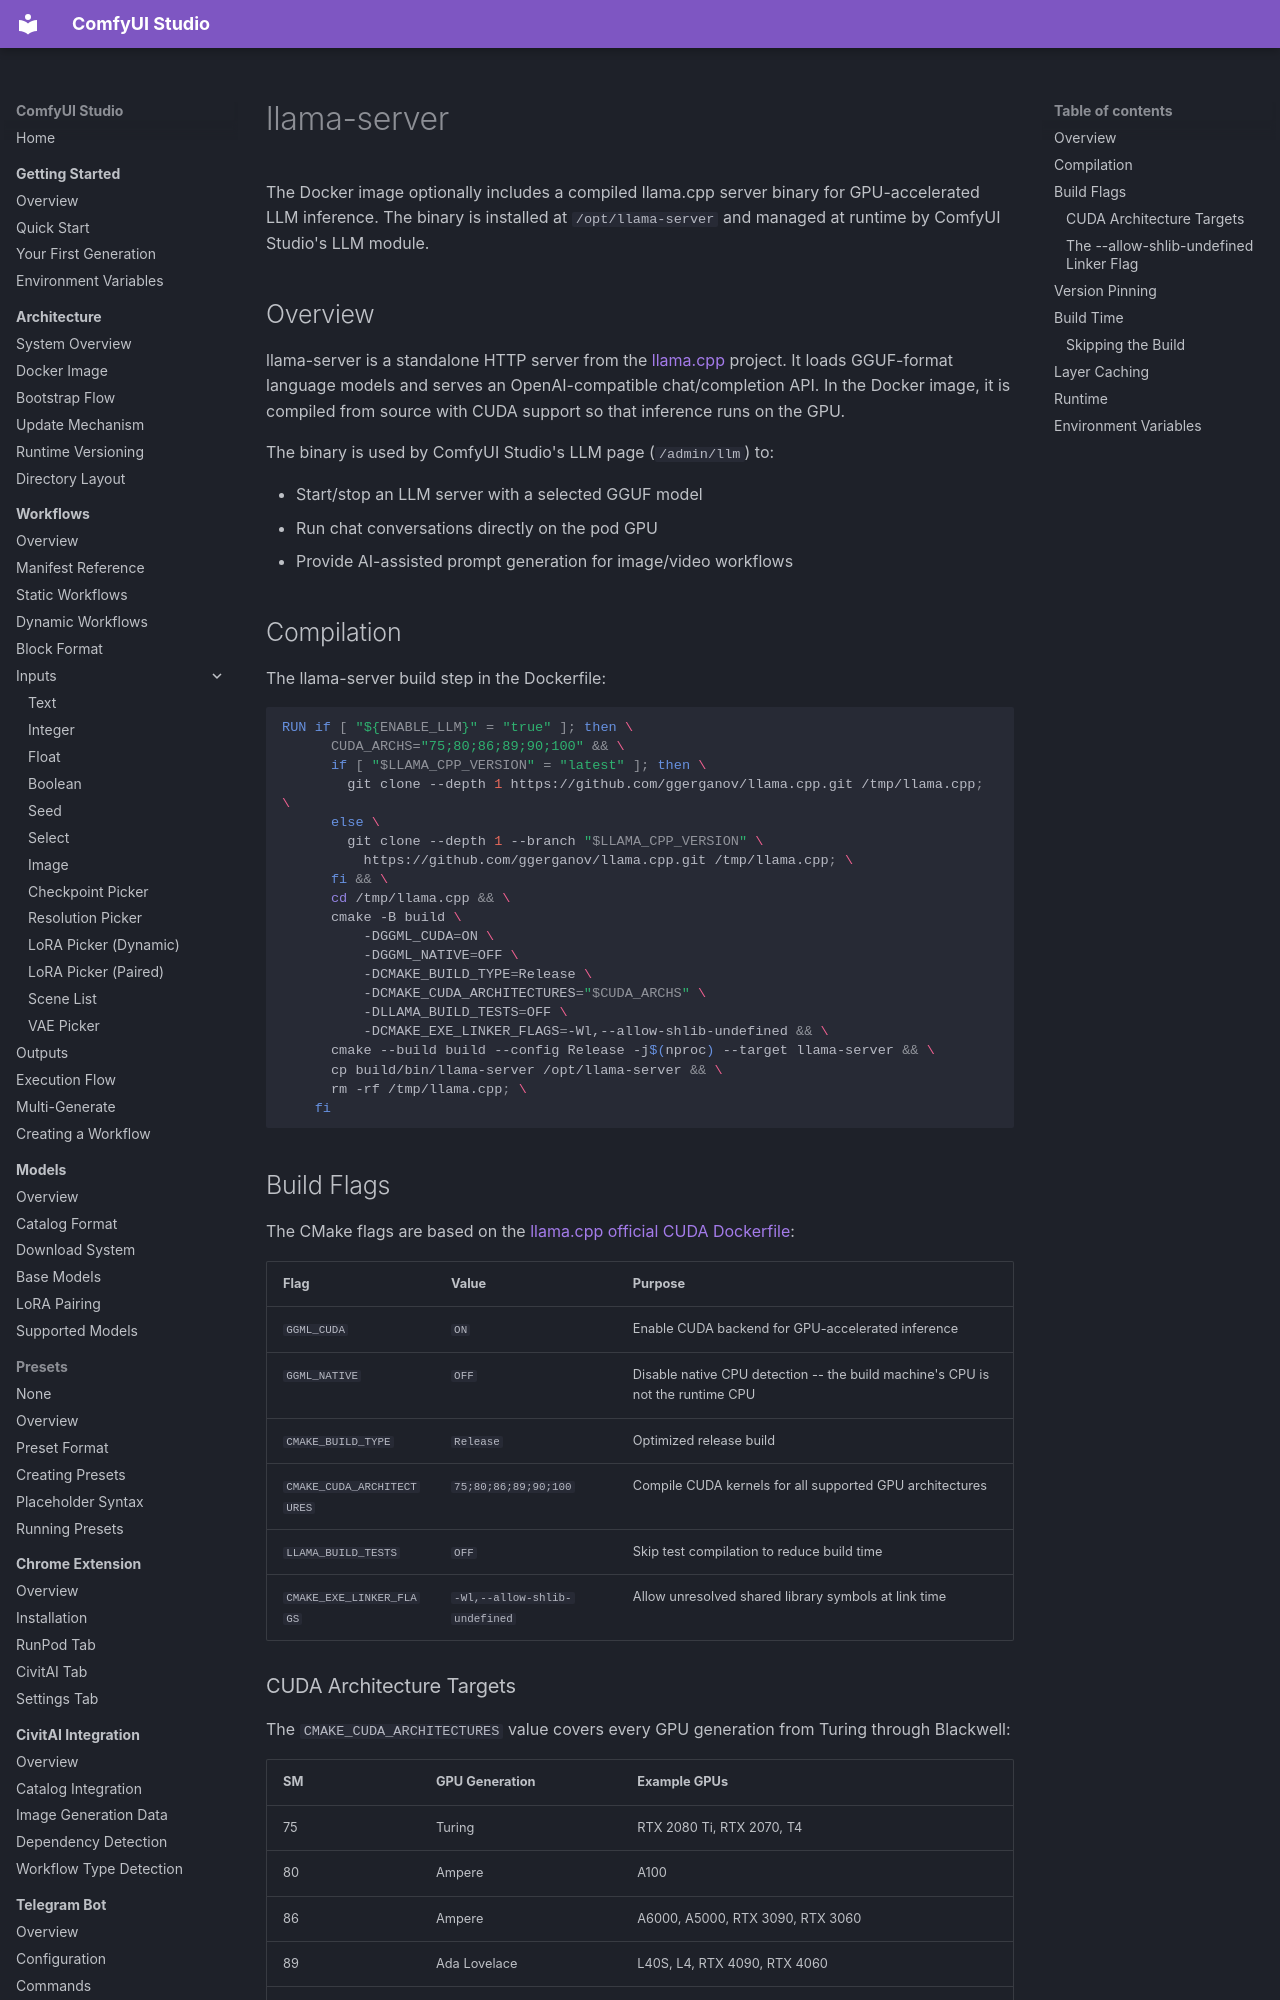

repository: diego-devita/comfyui-studio · page: docker/llama-server/index.html · generator: mkdocs

# llama-server

The Docker image optionally includes a compiled llama.cpp server binary for GPU-accelerated LLM inference. The binary is installed at `/opt/llama-server` and managed at runtime by ComfyUI Studio's LLM module.

## Overview

llama-server is a standalone HTTP server from the [llama.cpp](https://github.com/ggerganov/llama.cpp) project. It loads GGUF-format language models and serves an OpenAI-compatible chat/completion API. In the Docker image, it is compiled from source with CUDA support so that inference runs on the GPU.

The binary is used by ComfyUI Studio's LLM page (`/admin/llm`) to:

- Start/stop an LLM server with a selected GGUF model
- Run chat conversations directly on the pod GPU
- Provide AI-assisted prompt generation for image/video workflows

## Compilation

The llama-server build step in the Dockerfile:

```dockerfile
RUN if [ "${ENABLE_LLM}" = "true" ]; then \
      CUDA_ARCHS="75;80;86;89;90;100" && \
      if [ "$LLAMA_CPP_VERSION" = "latest" ]; then \
        git clone --depth 1 https://github.com/ggerganov/llama.cpp.git /tmp/llama.cpp; \
      else \
        git clone --depth 1 --branch "$LLAMA_CPP_VERSION" \
          https://github.com/ggerganov/llama.cpp.git /tmp/llama.cpp; \
      fi && \
      cd /tmp/llama.cpp && \
      cmake -B build \
          -DGGML_CUDA=ON \
          -DGGML_NATIVE=OFF \
          -DCMAKE_BUILD_TYPE=Release \
          -DCMAKE_CUDA_ARCHITECTURES="$CUDA_ARCHS" \
          -DLLAMA_BUILD_TESTS=OFF \
          -DCMAKE_EXE_LINKER_FLAGS=-Wl,--allow-shlib-undefined && \
      cmake --build build --config Release -j$(nproc) --target llama-server && \
      cp build/bin/llama-server /opt/llama-server && \
      rm -rf /tmp/llama.cpp; \
    fi
```

## Build Flags

The CMake flags are based on the [llama.cpp official CUDA Dockerfile](https://github.com/ggml-org/llama.cpp/blob/master/.devops/cuda.Dockerfile):

| Flag | Value | Purpose |
|------|-------|---------|
| `GGML_CUDA` | `ON` | Enable CUDA backend for GPU-accelerated inference |
| `GGML_NATIVE` | `OFF` | Disable native CPU detection -- the build machine's CPU is not the runtime CPU |
| `CMAKE_BUILD_TYPE` | `Release` | Optimized release build |
| `CMAKE_CUDA_ARCHITECTURES` | `75;80;86;89;90;100` | Compile CUDA kernels for all supported GPU architectures |
| `LLAMA_BUILD_TESTS` | `OFF` | Skip test compilation to reduce build time |
| `CMAKE_EXE_LINKER_FLAGS` | `-Wl,--allow-shlib-undefined` | Allow unresolved shared library symbols at link time |
